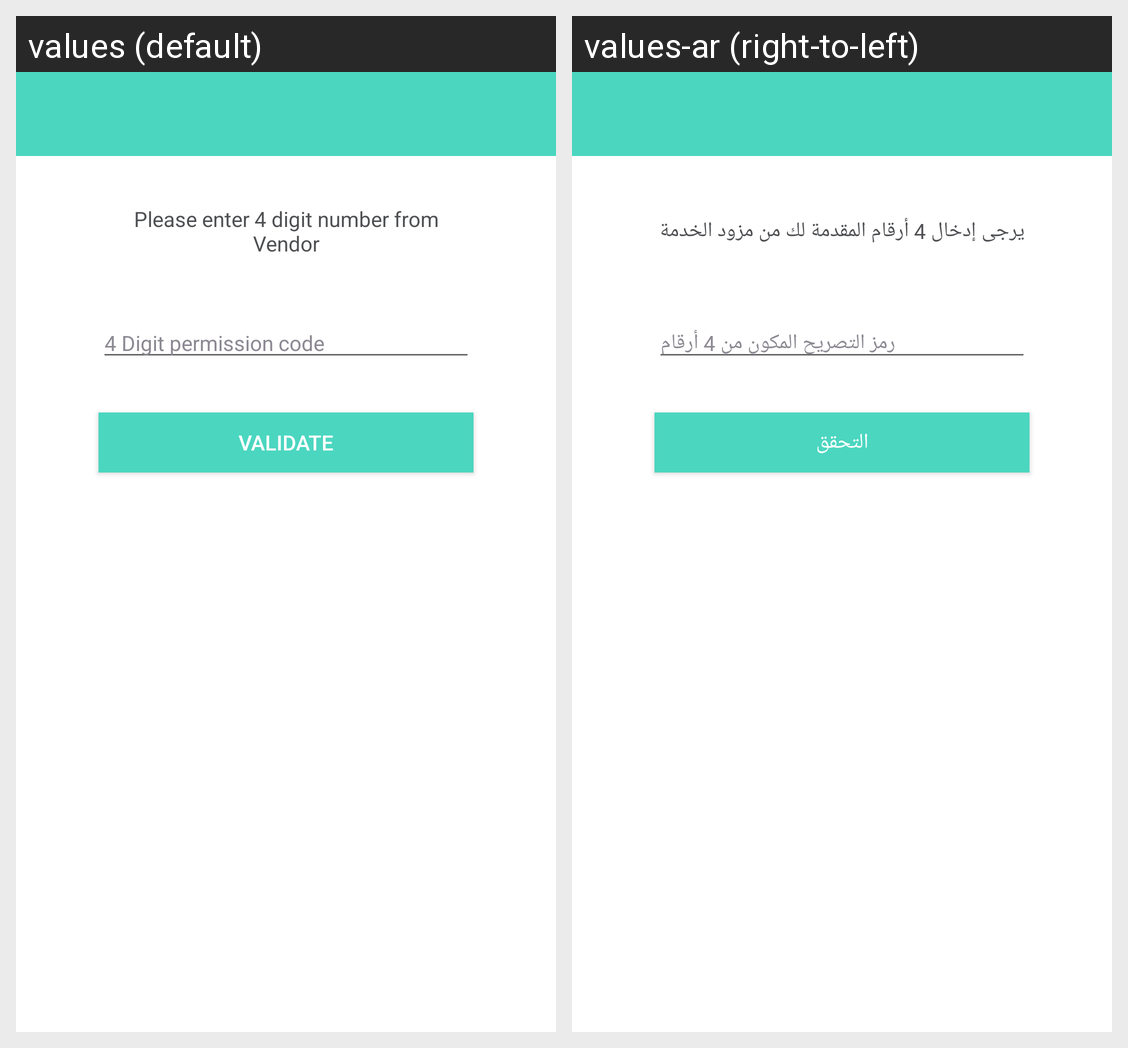

Translations of the strings shown on this Android screen, per locale in the grid:
Android screen res/layout/fragment_fr_vendoradmitotp.xml rendered under 2 locales, left to right: values (default), values-ar (right-to-left). Device: Nexus 5 (rendered at 1080×1920; each locale shown at half size, 540×960, under a caption strip naming it); theme AppTheme.
Strings drawn on this screen, with the default value and each locale's value (text and hints the layout hard-codes, and strings that could not be matched under every locale, appear in the picture but are not listed):

please_enter_4_digit_number_from_vendor
  values: Please enter 4 digit number from Vendor
  values-ar: يرجى إدخال 4 أرقام المقدمة لك من مزود الخدمة

_4_digit_permission_code
  values: 4 Digit permission code
  values-ar: رمز التصريح المكون من 4 أرقام

validate
  values: Validate
  values-ar: التحقق
